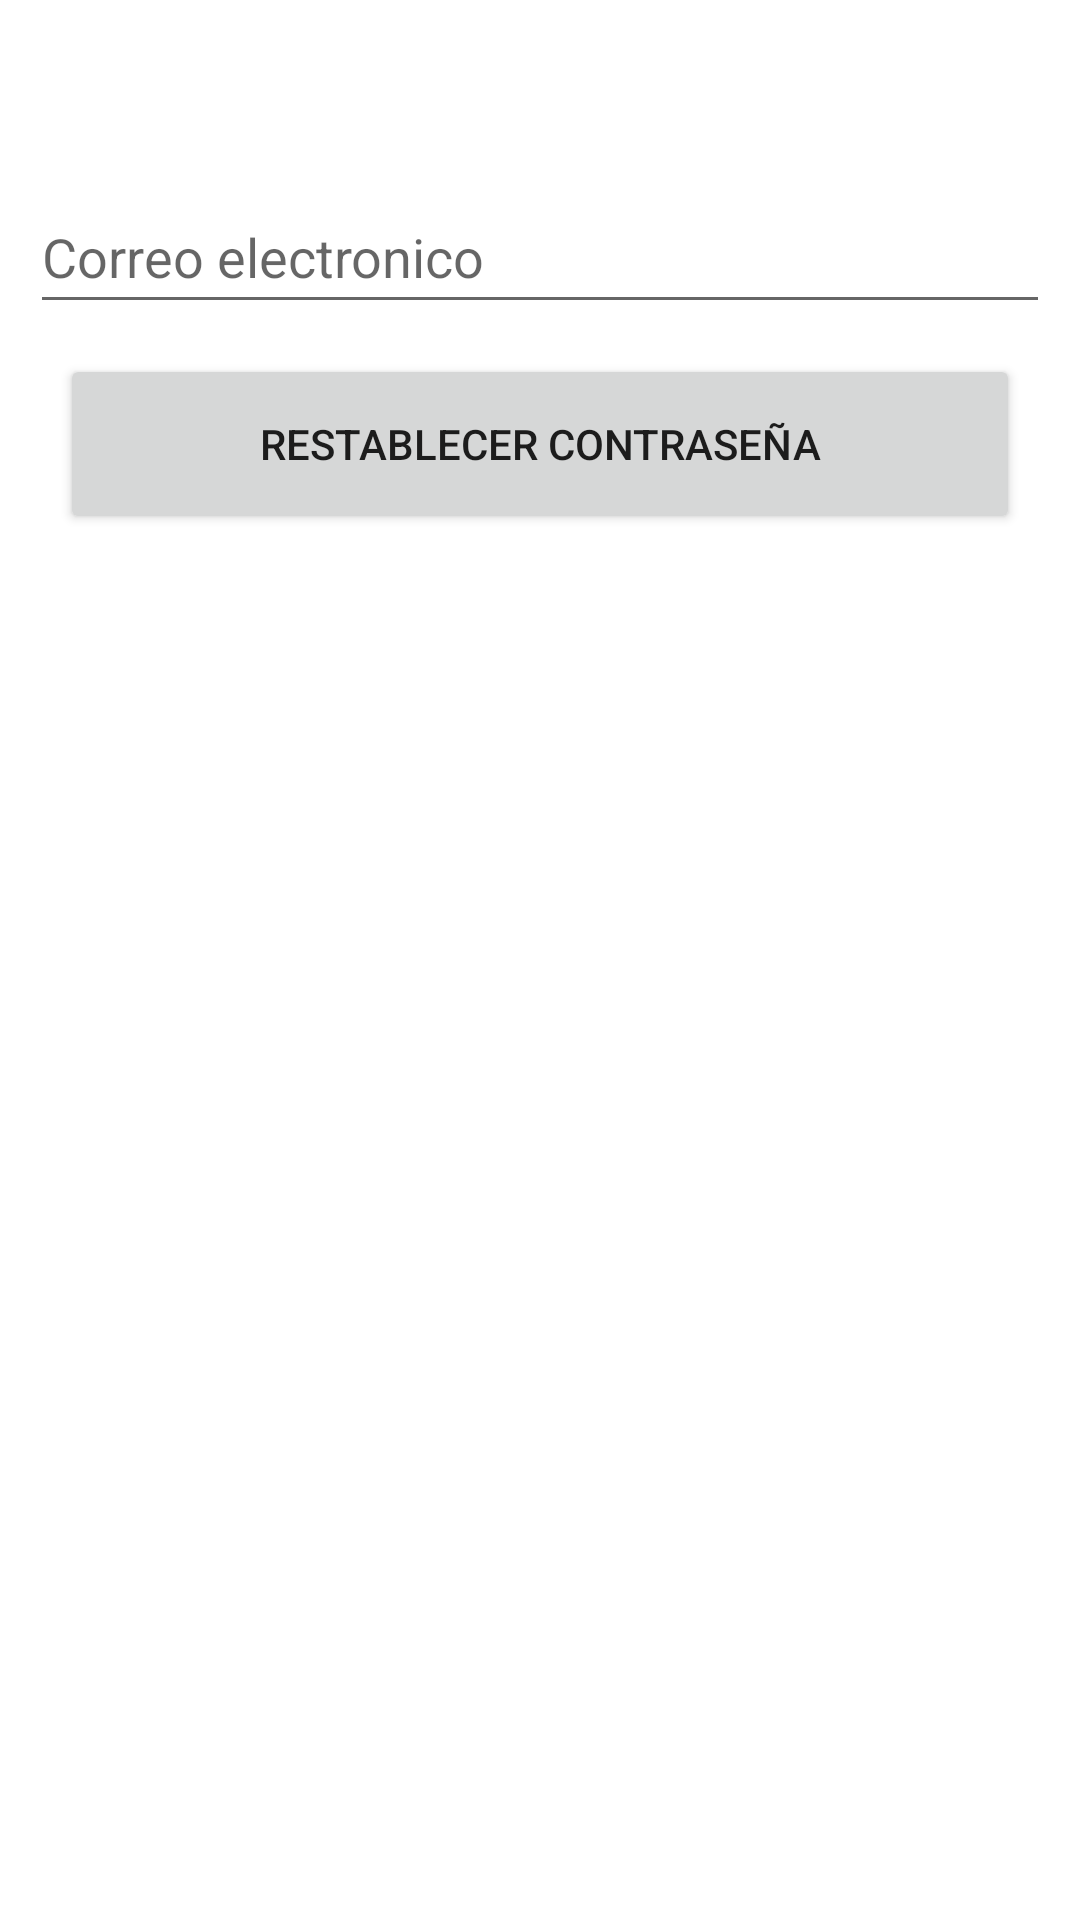

Layout XML and referenced resources for this Android screen:
<!-- AndroidManifest.xml: application theme Theme.MyDigimind -->
<!-- res/layout/activity_contrasena.xml -->
<?xml version="1.0" encoding="utf-8"?>
<LinearLayout xmlns:android="http://schemas.android.com/apk/res/android"
    xmlns:app="http://schemas.android.com/apk/res-auto"
    xmlns:tools="http://schemas.android.com/tools"
    android:layout_width="match_parent"
    android:layout_height="match_parent"
    android:orientation="vertical"
    tools:context=".Contrasena">
    <ImageView
        android:layout_width="match_parent"
        android:layout_height="wrap_content"
        android:layout_marginVertical="20dp"
        android:src="@drawable/logobrain"
        tools:ignore="ImageContrastCheck" />

    <LinearLayout
        android:layout_width="match_parent"
        android:layout_height="wrap_content"
        android:layout_margin="10dp"
        android:orientation="vertical">
        <EditText
            android:layout_marginVertical="10dp"
            android:id="@+id/et_correo_contr"
            android:layout_width="match_parent"
            android:layout_height="wrap_content"
            android:ems="10"
            android:inputType="text"
            android:hint="Correo electronico"
            android:minHeight="48dp" />

        <Button
            android:id="@+id/btn_restablecer"
            android:layout_width="match_parent"
            android:layout_height="60dp"
            android:layout_marginHorizontal="10dp"
            android:text="Restablecer contraseña"/>

    </LinearLayout>

</LinearLayout>
<!-- resources referenced by this layout -->
<resources>
  <style name="Theme.MyDigimind" parent="Theme.MaterialComponents.DayNight.DarkActionBar">
          
          <item name="colorPrimary">@color/colorprimary</item>
          <item name="colorPrimaryVariant">@color/purple_700</item>
          <item name="colorOnPrimary">@color/white</item>
          
          <item name="colorSecondary">@color/teal_200</item>
          <item name="colorSecondaryVariant">@color/teal_700</item>
          <item name="colorOnSecondary">@color/black</item>
          
          <item name="android:statusBarColor" tools:targetApi="l">?attr/colorPrimaryVariant</item>
          
      </style>
  <color name="colorprimary">#00ACAC</color>
  <color name="purple_700">#FF3700B3</color>
  <color name="white">#FFFFFFFF</color>
  <color name="teal_200">#FF03DAC5</color>
  <color name="teal_700">#FF018786</color>
  <color name="black">#FF000000</color>
</resources>
